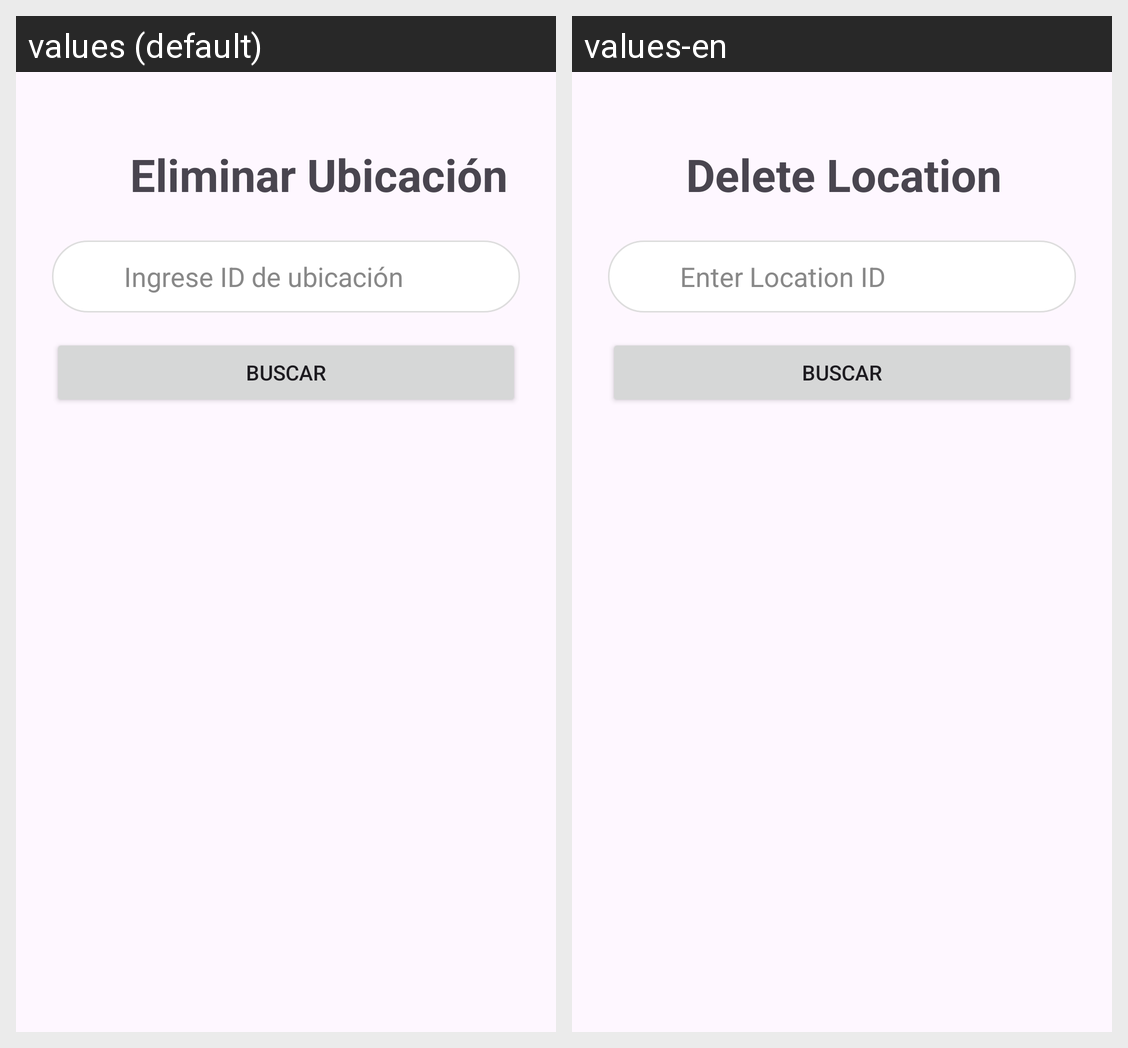

Locale-by-locale string values for the Android screen shown in this grid:
Android screen res/layout/activity_eliminar_ubicacion.xml rendered under 2 locales, left to right: values (default), values-en. Device: Nexus 5 (rendered at 1080×1920; each locale shown at half size, 540×960, under a caption strip naming it); theme Theme.FarmaciaRikas.
Strings drawn on this screen, with the default value and each locale's value (text and hints the layout hard-codes, and strings that could not be matched under every locale, appear in the picture but are not listed):

eliminar_ubicacion
  values: Eliminar Ubicación
  values-en: Delete Location

ingrese_id_de_ubicacion
  values: Ingrese ID de ubicación
  values-en: Enter Location ID
